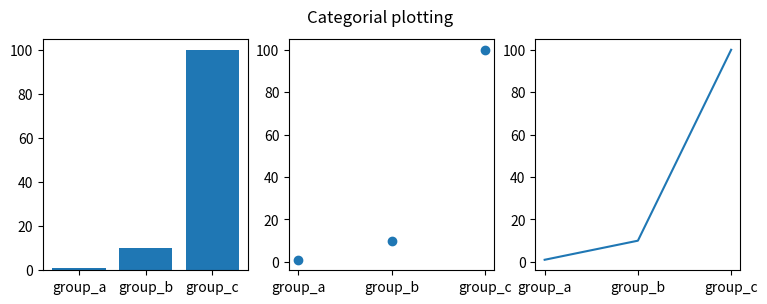

Write the Python code that produced this figure.
import matplotlib.pyplot as plt

names = ['group_a', 'group_b', 'group_c']
values = [1, 10, 100]

plt.figure(figsize=(9, 3)) 

plt.subplot(131)
plt.bar(names, values)
plt.subplot(132)
plt.scatter(names, values)
plt.subplot(133)
plt.plot(names, values)
plt.suptitle('Categorial plotting')
plt.show()
